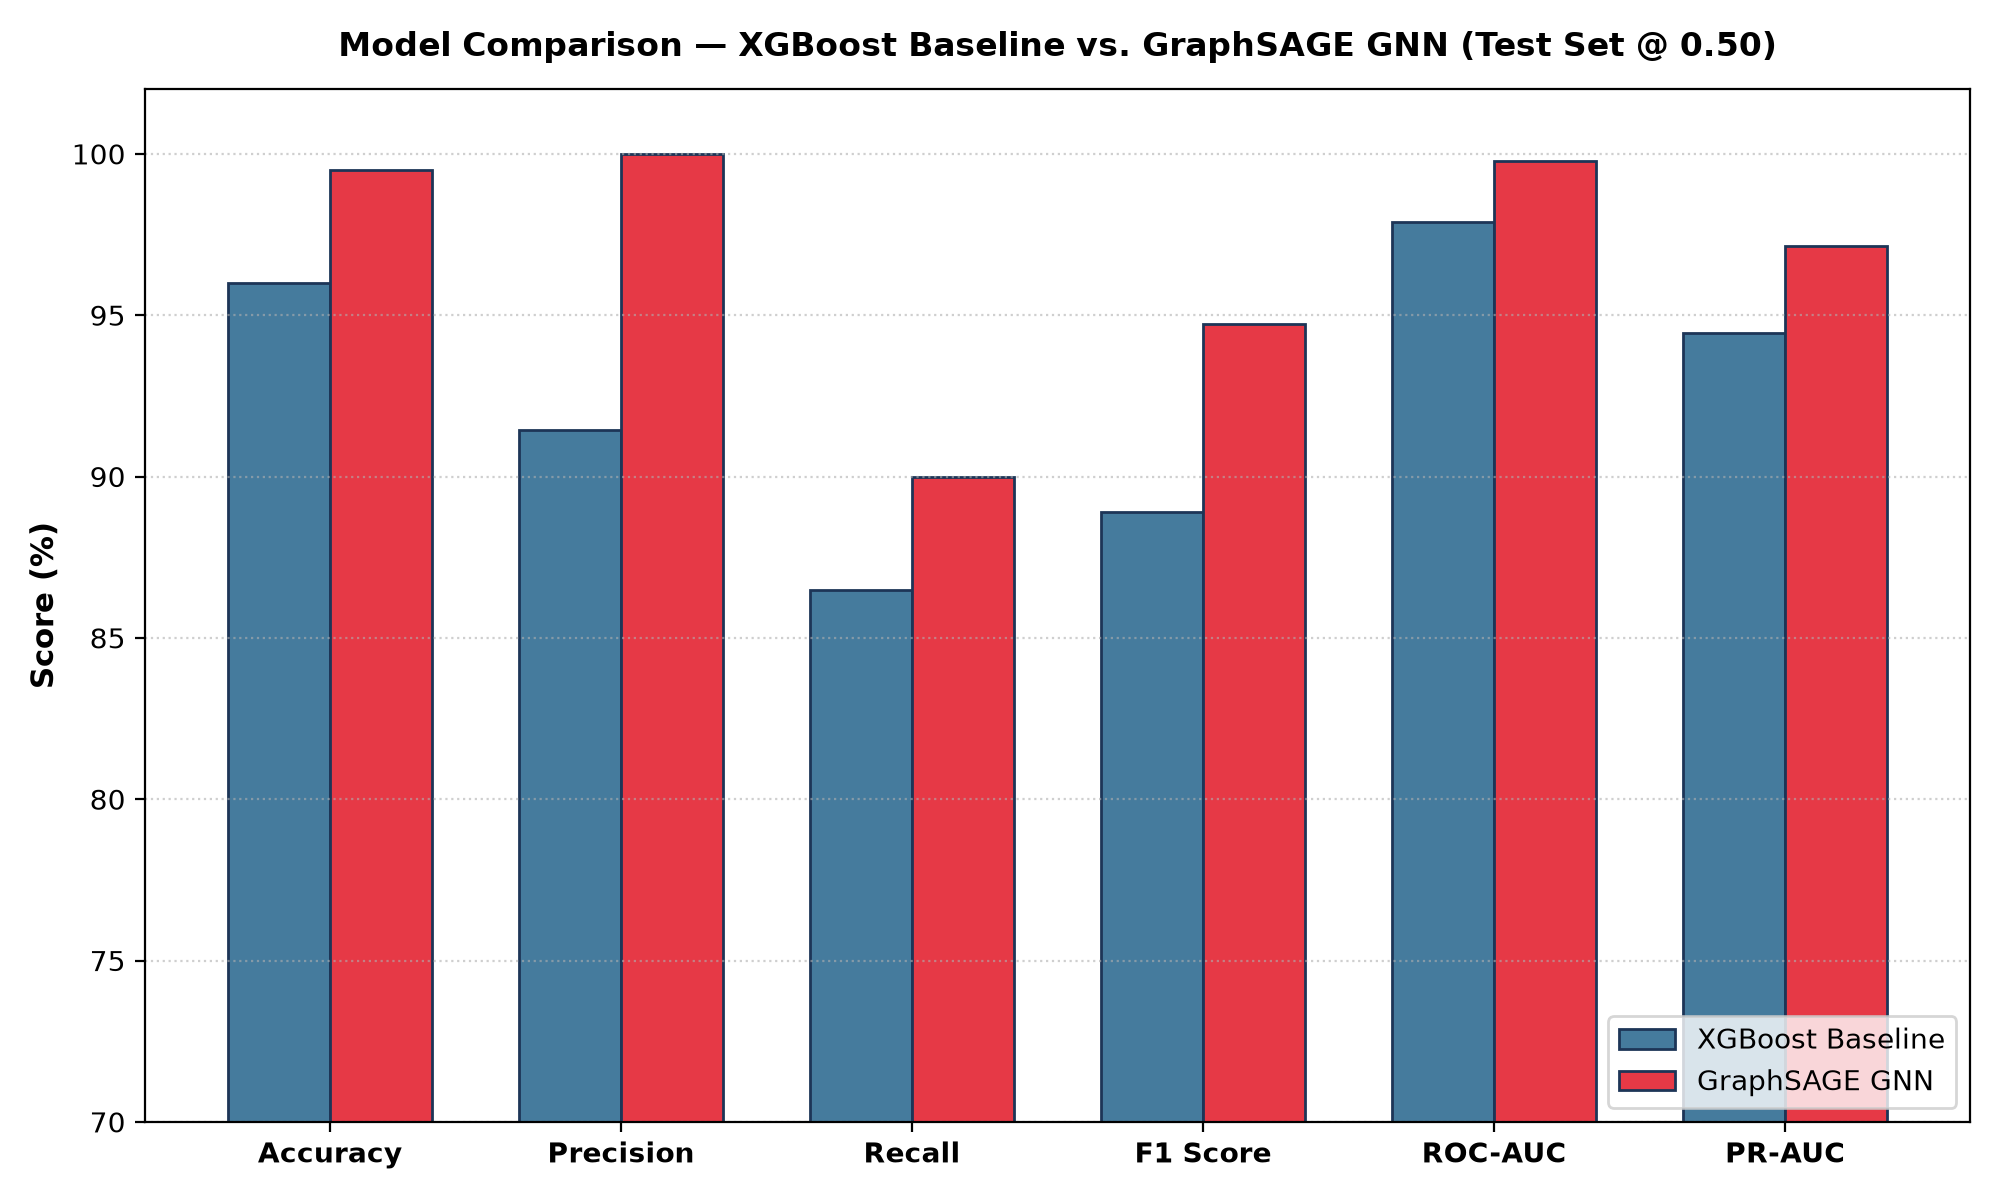

The file beside this chart, header and first rows:
model, accuracy, precision, recall, f1, roc_auc, pr_auc
XGBoost Baseline, 0.96, 0.9143, 0.8649, 0.8889, 0.979, 0.9444
GraphSAGE GNN, 0.995, 1.0, 0.9, 0.9474, 0.9979, 0.9714
